Run: headless pygame with SDL's dummy video driver; simulated clock (each Clock.tick advances the game by its frame time, no real sleeping); random seed 0; keys injected as events and as key.get_pressed() state; no mouse input.
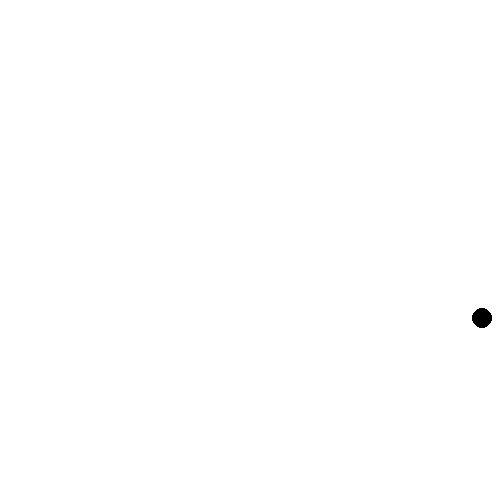
Frame 1 of 4 · flips 1–60 · no input
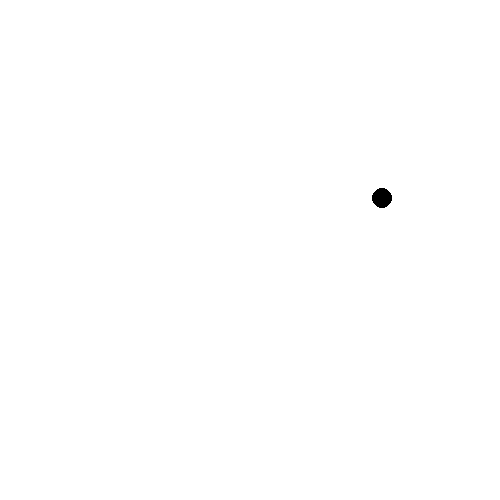
Frame 2 of 4 · flips 61–180 · tapped SPACE, RETURN · held RIGHT (→), D
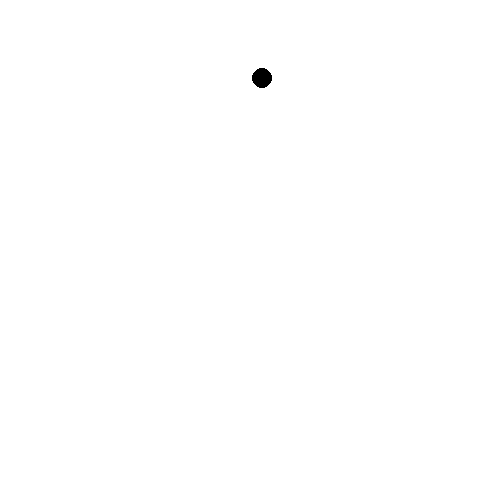
Frame 3 of 4 · flips 181–300 · held DOWN (↓), S
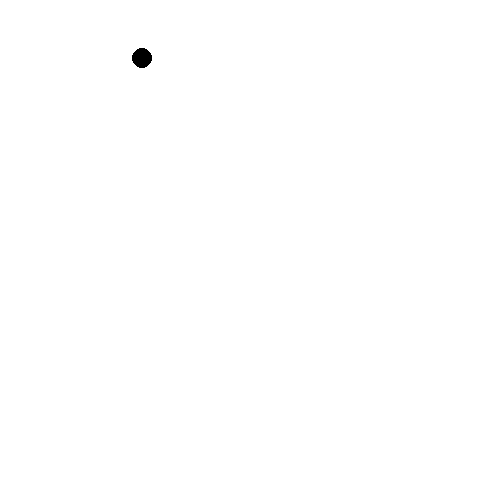
Frame 4 of 4 · flips 301–420 · held LEFT (←), A, UP (↑), W

The pygame program that drew these frames:


# Import and initialize the pygame library
import pygame
import random

""" Example 05 - Still moving a single ball around, but with a class
    - This example will create a ball class.
    - The class will simply remember the specific information about the "ball".
    - It doesnt know about pygame. 
    - It only knows about the game screen width and height so it can do 
      calculations about the balls location.
"""

class GameBall(object):
    def __init__(self, pace=1, size=10, width=500, height=500):
        """ Constructor
            This method creates a ball with params that are pre-picked for now to
            keep it simple. 
        """
        # The only 2 customizable params (for now)
        self.width = width      # width of game window
        self.height = height    # height of game window

        # Pre picked values for our ball to keep the class simple
        self.pace = 1           # pace = pixels per game loop
        self.size = 10          # size = size of ball
        self.red = 0            # All balls init to black (for now)
        self.green = 0
        self.blue = 0

        # xy coords are randomly picked based on game window size
        self.x = int(random.random() * self.width )     # random x and y (for now)
        self.y = int(random.random() * self.height )    # random x and y (for now)

        # list (array) of directions (forward,backward) :) 
        direction = [1,-1]

        # shuffle the direction list (random order) then assign to dx and dy
        random.shuffle(direction)
        self.dx = direction[0]      # pick of first element 
        random.shuffle(direction)
        self.dy = direction[0]      # same


    def move(self, width=None, height=None):
        """
        Description: move - updates a balls location based on current 
                            position and current direction
        Params:
            width  [int]        : width of window
            height  [int]       : height of window
        """
        # If value passed in, set the class value
        if not width is None:
            self.setWidth(width)

        # Same as above
        if not height is None:
            self.setHeight(height)

        half = int((self.size * 1.6) / 2)           # not perfect, a little guessing
                                                    # with the 1.6 ... 

        self.x = self.x + (self.pace * self.dx)     # add pace * direction to current x
        self.y = self.y + (self.pace * self.dy)     # add pace * direction to current y

        if self.y <= 0 + half:                      # if y off screen top reverse direction
            self.dy *= -1
        elif self.y >= self.height - half:          # if y off screen bottom reverse direction
            self.dy *= -1

        if self.x <= 0 + half:                      # if x off screen left reverse direction
            self.dx *= -1
        elif self.x >= self.height - half:          # if x off screen right reverse direction
            self.dx *= -1

        return (self.x, self.y)   # returns balls new coords


pygame.init()

width = 500         # width of overall screen
height = 500        # same but height
running = True      # Run until the user asks to quit
max_balls = 10


# Set up the drawing window
screen = pygame.display.set_mode([width, height])

b = GameBall() # create a new instance of the GameBall class

while running:

    # Did the user click the window close button?
    for event in pygame.event.get():
        if event.type == pygame.QUIT:
            running = False

    # Fill the background with white
    # This also helps "clear" the screen everytime
    screen.fill((255, 255, 255))

    # move our ball
    b.move()

    # draw our ball
    pygame.draw.circle(screen, (b.red, b.green, b.blue), (b.x, b.y), b.size)

    # NOTE: Our GameBall class knows nothing about PyGame. PyGame simply prints 
    # a circle, and knows where to print it by getting the current color, position,
    # and size from our GameBall instance => b 

    # Flip the display
    pygame.display.flip()


# Done! Time to quit.
pygame.quit()
